Photos from the image-classification dataset "electrical_equipment" in the GitHub repository aatif-pathan001/Transfer-Learning-Projects. Its 6 classes are: breaker, closed blade disconnect switch, current transformer, porcelain pin insulator, power transformer, recloser.

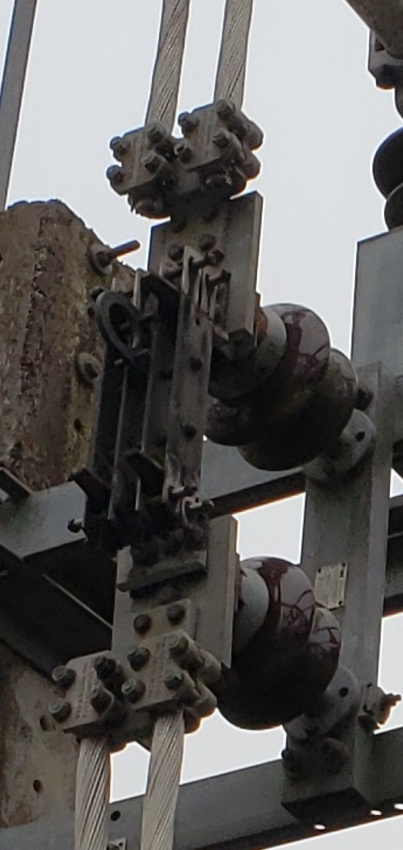
Label: closed blade disconnect switch

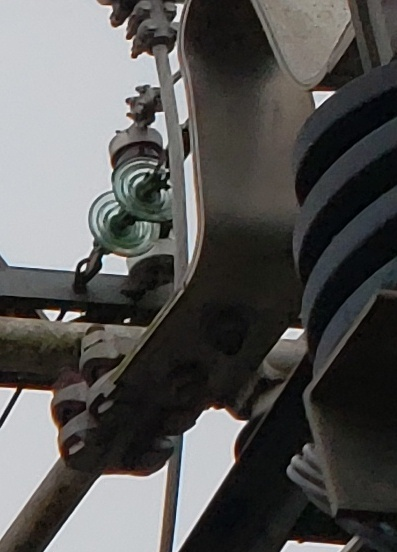
Label: current transformer

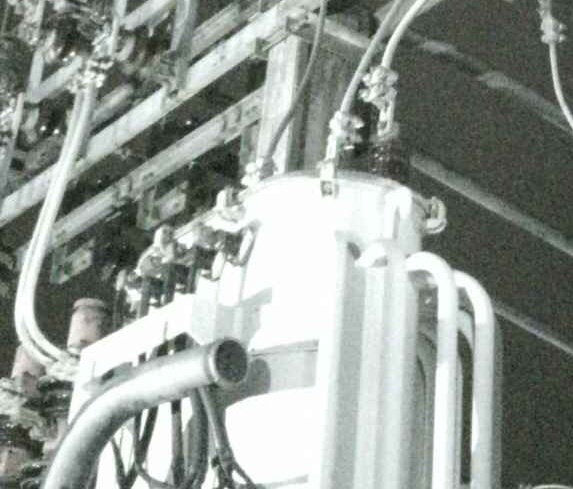
Label: power transformer

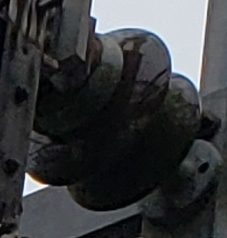
Label: porcelain pin insulator

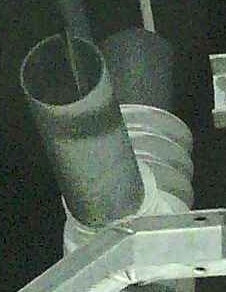
Label: recloser

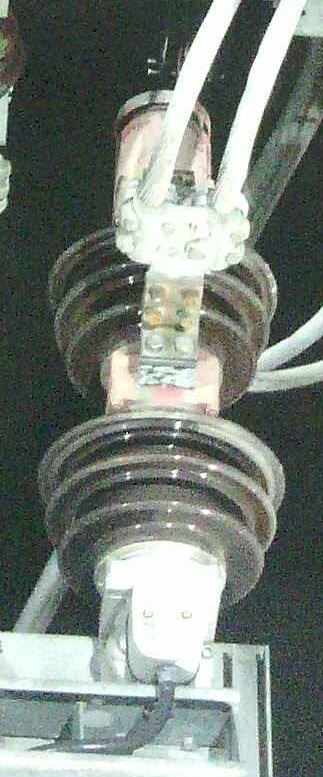
Label: breaker
